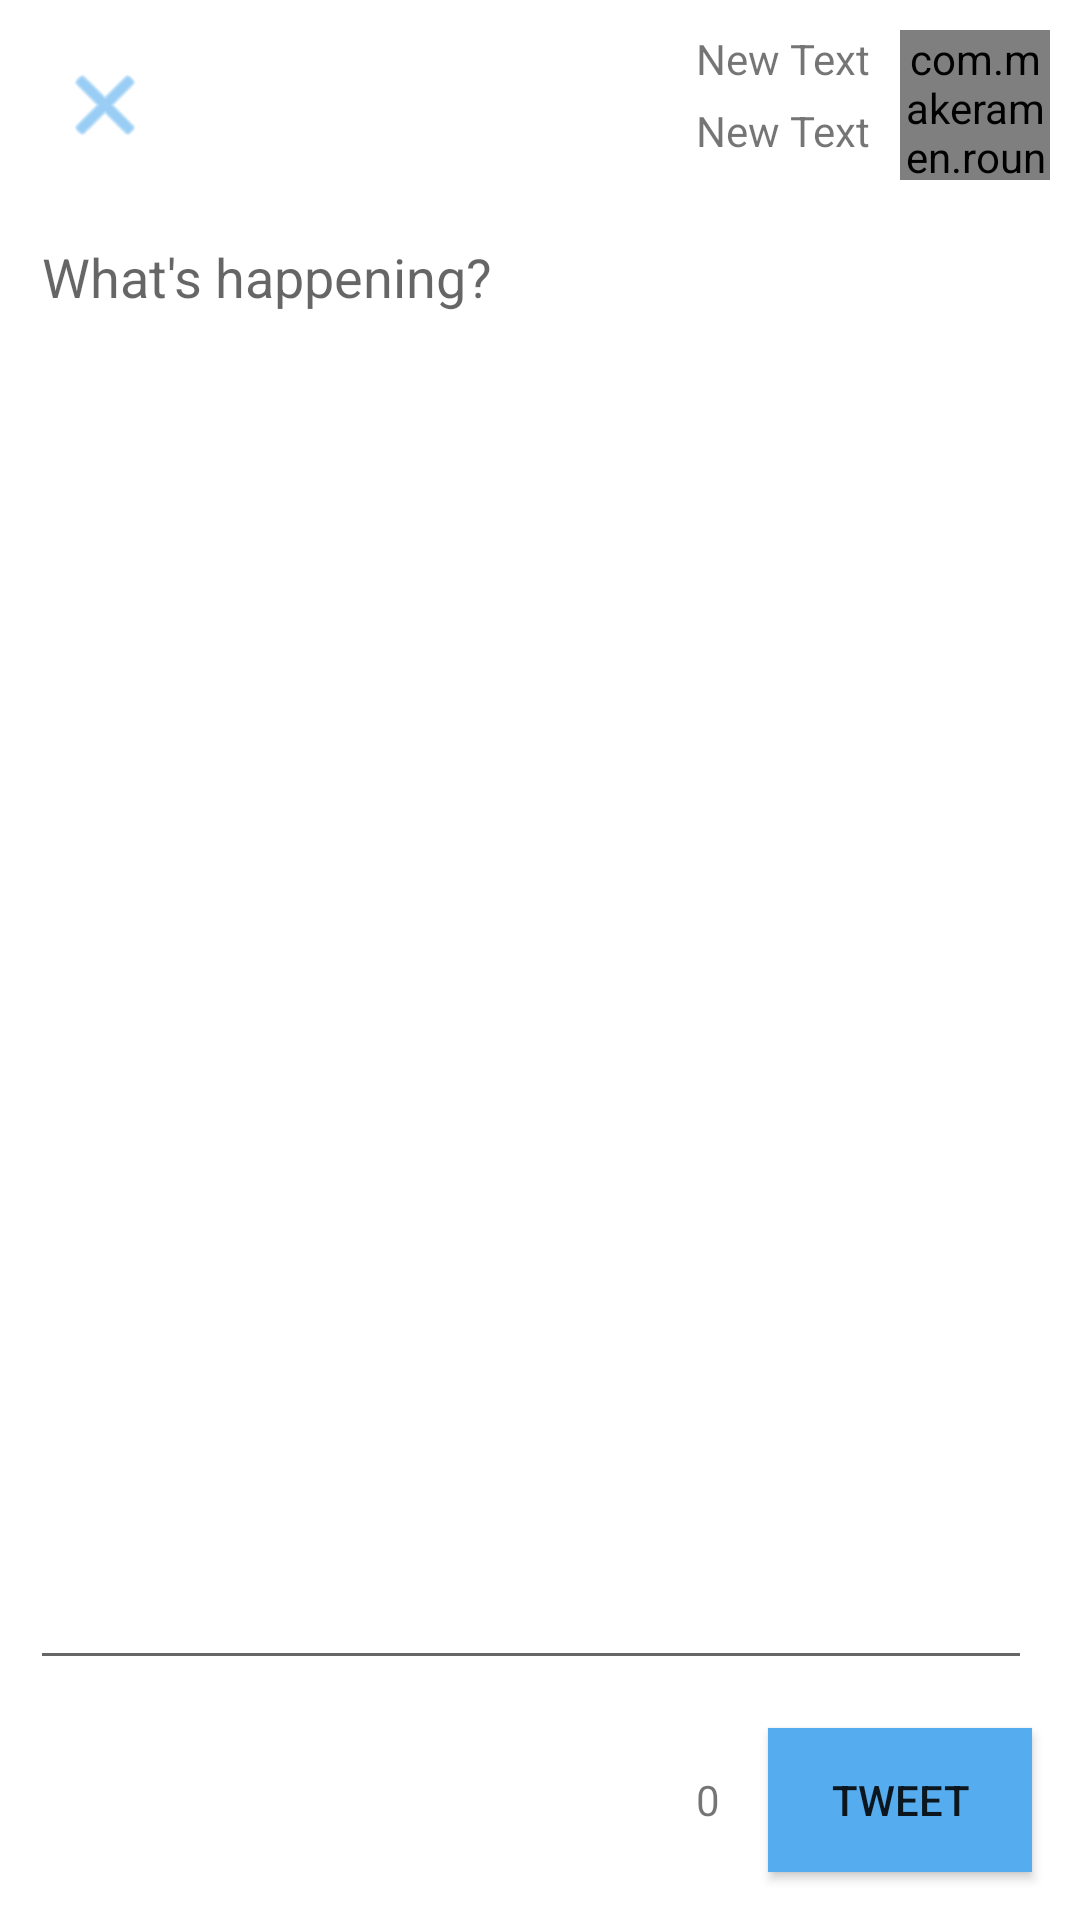

Layout XML and referenced resources for this Android screen:
<!-- AndroidManifest.xml: application theme AppTheme -->
<!-- res/layout/fragment_compose.xml -->
<?xml version="1.0" encoding="utf-8"?>
<RelativeLayout xmlns:android="http://schemas.android.com/apk/res/android"
    android:layout_width="match_parent"
    android:layout_height="match_parent"
    xmlns:app="http://schemas.android.com/apk/res-auto"
    android:background="@android:color/white">

    <ImageButton
        android:layout_width="50dp"
        android:layout_height="50dp"
        android:id="@+id/ibtnClose"
        android:src="@android:drawable/ic_menu_close_clear_cancel"
        android:tint="@color/twitter_blue"
        android:background="@android:color/transparent"
        android:layout_marginLeft="10dp"
        android:layout_marginBottom="10dp"
        android:layout_marginTop="10dp"
        android:layout_alignParentTop="true"
        android:layout_alignParentLeft="true"
        android:layout_alignParentStart="true" />

    <com.makeramen.roundedimageview.RoundedImageView
        android:layout_width="50dp"
        android:layout_height="50dp"
        android:id="@+id/ivProfileImage"
        android:layout_marginRight="10dp"
        android:layout_marginBottom="10dp"
        android:layout_alignParentTop="true"
        android:layout_alignParentRight="true"
        android:layout_alignParentEnd="true"
        android:layout_marginLeft="10dp"
        app:riv_corner_radius="5dp"
        app:riv_border_width="2dp"
        app:riv_border_color="#FFFFFF"
        android:layout_marginTop="10dp"/>

    <TextView
        android:layout_width="wrap_content"
        android:layout_height="wrap_content"
        android:text="New Text"
        android:id="@+id/tvName"
        android:layout_alignTop="@+id/ivProfileImage"
        android:layout_toLeftOf="@+id/ivProfileImage"
        android:layout_toStartOf="@+id/ivProfileImage"
        android:layout_marginBottom="5dp"/>

    <TextView
        android:layout_width="wrap_content"
        android:layout_height="wrap_content"
        android:text="New Text"
        android:id="@+id/tvScreenName"
        android:layout_below="@+id/tvName"
        android:layout_toLeftOf="@+id/ivProfileImage"
        android:layout_toStartOf="@+id/ivProfileImage" />

    <EditText
        android:layout_width="wrap_content"
        android:layout_height="wrap_content"
        android:id="@+id/etTweetField"
        android:layout_below="@+id/ivDownArrow"
        android:layout_alignLeft="@+id/ibtnClose"
        android:layout_alignStart="@+id/ibtnClose"
        android:layout_above="@+id/btnTweet"
        android:layout_alignRight="@+id/btnTweet"
        android:layout_alignEnd="@+id/btnTweet"
        android:hint="@string/whats_happening"
        android:gravity="top"
        android:textCursorDrawable="@drawable/color_cursor"
        />

    <Button
        android:layout_width="wrap_content"
        android:layout_height="wrap_content"
        android:text="@string/tweet"
        android:id="@+id/btnTweet"
        android:layout_alignParentBottom="true"
        android:layout_alignParentRight="true"
        android:layout_alignParentEnd="true"
        android:background="@color/twitter_blue"
        android:layout_margin="16dp" />

    <TextView
        android:layout_width="wrap_content"
        android:layout_height="wrap_content"
        android:text="0"
        android:id="@+id/tvCharacterCount"
        android:layout_alignTop="@+id/btnTweet"
        android:layout_alignBottom="@+id/btnTweet"
        android:gravity="center_vertical|right"
        android:layout_toLeftOf="@+id/btnTweet"
        android:layout_toStartOf="@+id/btnTweet" />

    <ImageView
        android:layout_width="20dp"
        android:layout_height="20dp"
        android:id="@+id/ivDownArrow"
        android:src="@drawable/down_arrow"
        android:scaleType="fitCenter"
        android:layout_below="@+id/ibtnClose"
        android:layout_alignLeft="@+id/etTweetField"
        android:layout_alignStart="@+id/etTweetField"
        android:layout_marginBottom="5dp"
        android:layout_marginRight="5dp"
        android:visibility="gone"/>

    <TextView
        android:layout_width="wrap_content"
        android:layout_height="wrap_content"
        android:text="New Text"
        android:id="@+id/tvInReplyTo"
        android:layout_alignBottom="@+id/ivDownArrow"
        android:layout_alignTop="@+id/ivDownArrow"
        android:layout_toRightOf="@+id/ivDownArrow"
        android:layout_toEndOf="@+id/ivDownArrow"
        android:gravity="center_vertical"
        android:visibility="gone"/>
</RelativeLayout>
<!-- resources referenced by this layout -->
<resources>
  <color name="twitter_blue">#55acee</color>
  <!-- drawable color_cursor (drawable) -->
  <?xml version="1.0" encoding="utf-8"?>
  <shape xmlns:android="http://schemas.android.com/apk/res/android" >
      <size android:width="3dp" />
      <solid android:color="@color/twitter_blue"  />
  </shape>
  <!-- drawable down_arrow: png bitmap (drawable-xhdpi, 4981 bytes) -->
  <string name="tweet">TWEET</string>
  <string name="whats_happening">What\'s happening?</string>
  <style name="AppTheme" parent="Theme.AppCompat.Light.NoActionBar">
          
          <item name="colorPrimary">@color/colorPrimary</item>
          <item name="colorPrimaryDark">@color/colorPrimaryDark</item>
          <item name="colorAccent">@color/colorAccent</item>
          <item name="actionBarTheme">@style/Theme.AppCompat.Light.DarkActionBar</item>
  
      </style>
  <color name="colorPrimary">#55acee</color>
  <color name="colorPrimaryDark">#4890c7</color>
  <color name="colorAccent">#55acee</color>
</resources>
